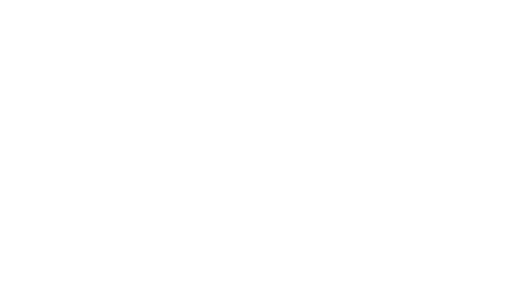
t = 0.00 s
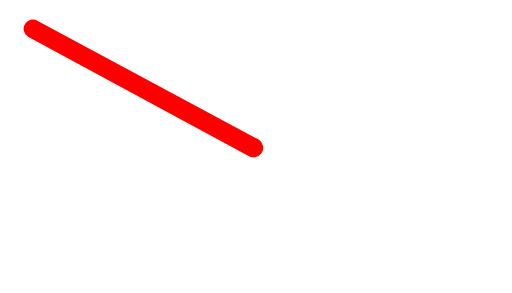
t = 0.50 s
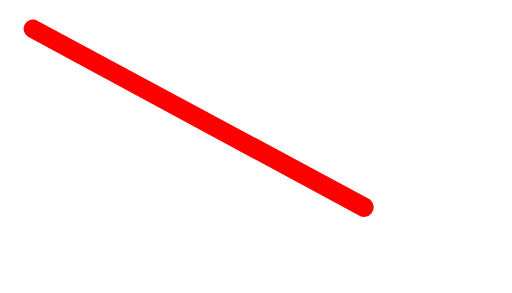
t = 0.75 s
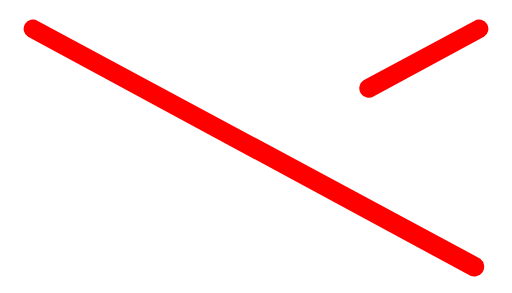
t = 1.25 s
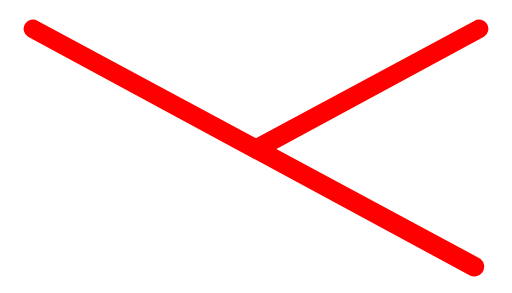
t = 1.50 s
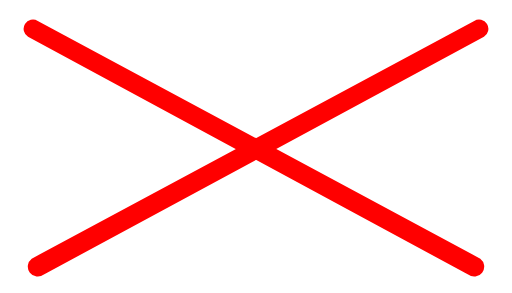
t = 2.00 s

The animated SVG that drew these frames (rendered in a browser with its animation timeline set to each time). Animation: 2 SMIL elements (animate=2); one cycle of 2.00 s.

<svg xmlns="http://www.w3.org/2000/svg" xmlns:xlink="http://www.w3.org/1999/xlink" viewBox="0 0 420 240" fill="#FF0000" stroke="#FF0000" stroke-width="0" stroke-opacity="1.0" fill-opacity="1.0" >

	<path>
		<animate id="endOfStroke2" attributeName="d" begin="1ms" dur="1000ms" fill="freeze" repeatCount="1" values="
			M31,17		L31,17			A5,5 0 0 1 23,30			L23,30			A5,5 0 0 1 31,17		Z;
			M31,17		L394,212		A5,5 0 0 1 384,225			L23,30			A5,5 0 0 1 31,17		Z
			" />
	</path>
	
	<path transform="scale(-1,1) translate(-420,0)" >
		<animate id="endOfStroke2" attributeName="d" begin="1000ms" dur="1000ms" fill="freeze" repeatCount="1" values="
			M31,17		L31,17			A5,5 0 0 1 23,30			L23,30			A5,5 0 0 1 31,17		Z;
			M31,17		L394,212		A5,5 0 0 1 384,225			L23,30			A5,5 0 0 1 31,17		Z
			" />
	</path>

</svg>